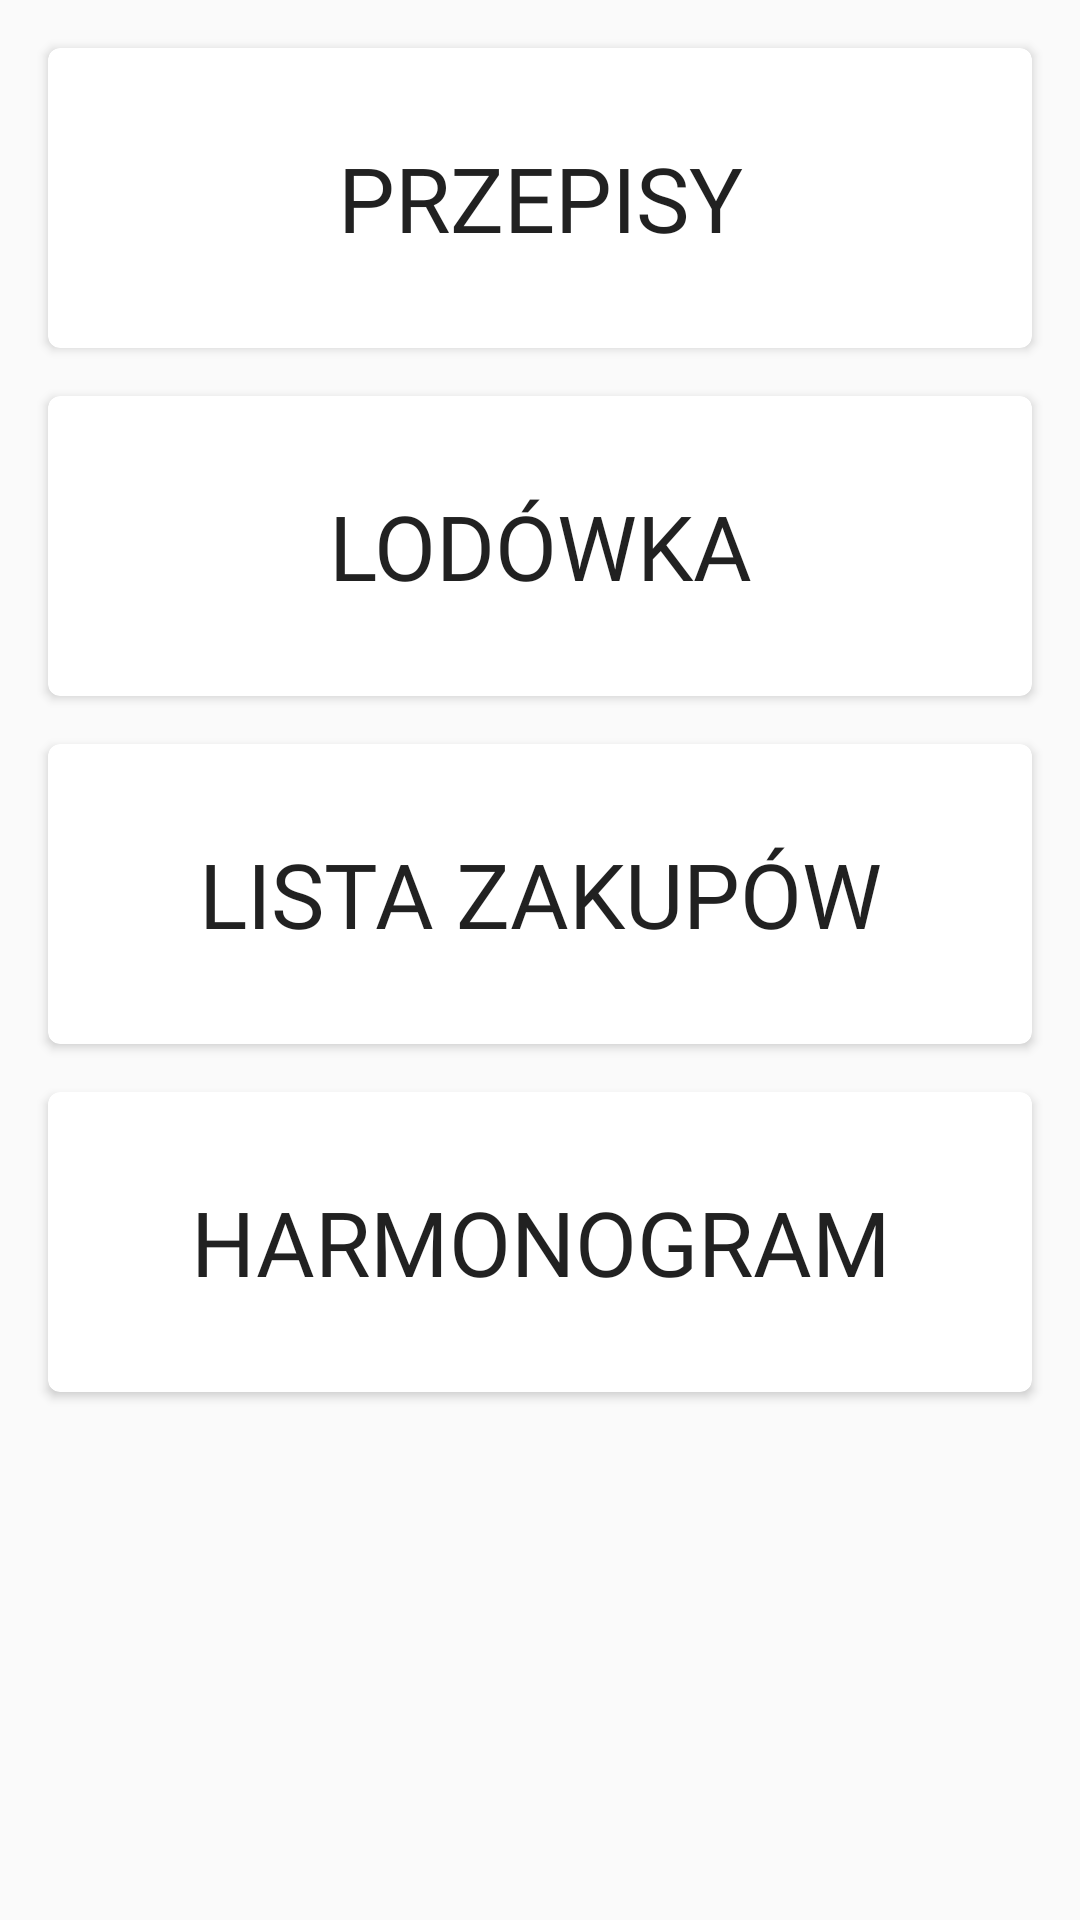

Write the Android layout XML for this screen, with the resource values it uses.
<!-- AndroidManifest.xml: application theme AppTheme -->
<!-- res/layout/main_screen.xml -->
<?xml version="1.0" encoding="utf-8"?>

<LinearLayout xmlns:android="http://schemas.android.com/apk/res/android"
    xmlns:card_view="http://schemas.android.com/apk/res-auto"
    xmlns:tools="http://schemas.android.com/tools"
    android:layout_width="match_parent"
    android:layout_height="match_parent"
    android:layout_marginTop="8dp"
    android:layout_marginBottom="8dp"
    android:orientation="vertical"
    tools:context="ms.organizer.activities.MainScreen">

    <android.support.v7.widget.CardView
        android:id="@+id/recipes"
        android:layout_width="match_parent"
        android:layout_height="100dp"
        android:layout_marginStart="16dp"
        android:layout_marginTop="16dp"
        android:layout_marginEnd="16dp"
        android:layout_marginBottom="8dp"
        android:elevation="1dp"
        android:foreground="?android:attr/selectableItemBackgroundBorderless"
        card_view:cardCornerRadius="4dp">

        <TextView
            android:layout_width="match_parent"
            android:layout_height="match_parent"
            android:fontFamily="@font/roboto"
            android:gravity="center"
            android:text="@string/recipes"
            android:textAllCaps="true"
            android:textColor="#de000000"
            android:textSize="30sp" />

    </android.support.v7.widget.CardView>

    <android.support.v7.widget.CardView
        android:id="@+id/fridge"
        android:layout_width="match_parent"
        android:layout_height="100dp"
        android:layout_marginStart="16dp"
        android:layout_marginTop="8dp"
        android:layout_marginEnd="16dp"
        android:layout_marginBottom="8dp"
        android:elevation="1dp"
        android:foreground="?android:attr/selectableItemBackgroundBorderless"
        card_view:cardCornerRadius="4dp">

        <TextView
            android:layout_width="match_parent"
            android:layout_height="match_parent"
            android:fontFamily="@font/roboto"
            android:gravity="center"
            android:text="@string/fridge"
            android:textAllCaps="true"
            android:textColor="#de000000"
            android:textSize="30sp" />

    </android.support.v7.widget.CardView>

    <android.support.v7.widget.CardView
        android:id="@+id/shopping_list"
        android:layout_width="match_parent"
        android:layout_height="100dp"
        android:layout_marginStart="16dp"
        android:layout_marginTop="8dp"
        android:layout_marginEnd="16dp"
        android:layout_marginBottom="8dp"
        android:elevation="1dp"
        android:foreground="?android:attr/selectableItemBackgroundBorderless"
        card_view:cardCornerRadius="4dp">

        <TextView
            android:layout_width="match_parent"
            android:layout_height="match_parent"
            android:fontFamily="@font/roboto"
            android:gravity="center"
            android:text="@string/shopping_list"
            android:textAllCaps="true"
            android:textColor="#de000000"
            android:textSize="30sp" />

    </android.support.v7.widget.CardView>

    <android.support.v7.widget.CardView
        android:id="@+id/meal_schedule"
        android:layout_width="match_parent"
        android:layout_height="100dp"
        android:layout_marginStart="16dp"
        android:layout_marginTop="8dp"
        android:layout_marginEnd="16dp"
        android:layout_marginBottom="8dp"
        android:elevation="1dp"
        android:foreground="?android:attr/selectableItemBackgroundBorderless"
        card_view:cardCornerRadius="4dp">

        <TextView
            android:layout_width="match_parent"
            android:layout_height="match_parent"
            android:fontFamily="@font/roboto"
            android:gravity="center"
            android:text="@string/meal_schedule"
            android:textAllCaps="true"
            android:textColor="#de000000"
            android:textSize="30sp" />

    </android.support.v7.widget.CardView>

</LinearLayout>
<!-- resources referenced by this layout -->
<resources>
  <string name="fridge">Lodówka</string>
  <string name="meal_schedule">Harmonogram</string>
  <string name="recipes">Przepisy</string>
  <string name="shopping_list">Lista zakupów</string>
  <style name="AppTheme" parent="Theme.AppCompat.Light.DarkActionBar">
          
          <item name="colorPrimary">@color/colorPrimary</item>
          <item name="colorPrimaryDark">@color/colorPrimaryDark</item>
          <item name="colorAccent">@color/colorAccent</item>
      </style>
  <color name="colorPrimary">#757083</color>
  <color name="colorPrimaryDark">#474056</color>
  <color name="colorAccent">#e1b137</color>
</resources>
